5-way image classification set "voiceover" from GitHub (tahahasan360/voiceover); label vocabulary: hello, world, leave, no one, behind.

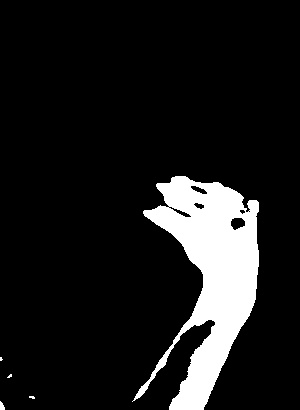
Label: leave

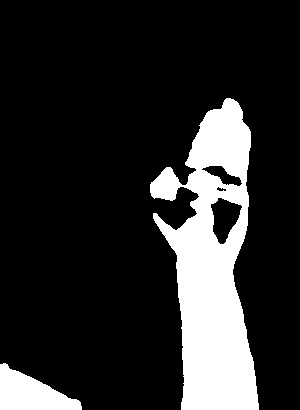
Label: hello

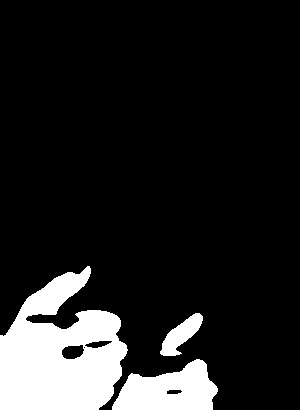
Label: behind

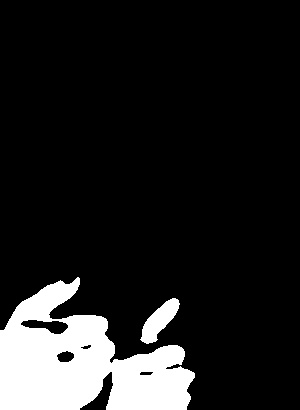
Label: behind

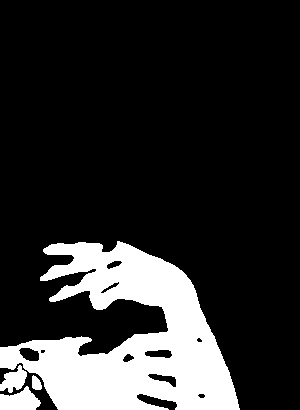
Label: world

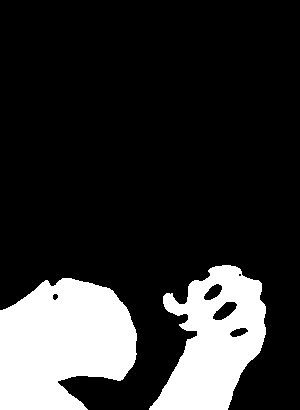
Label: no one
